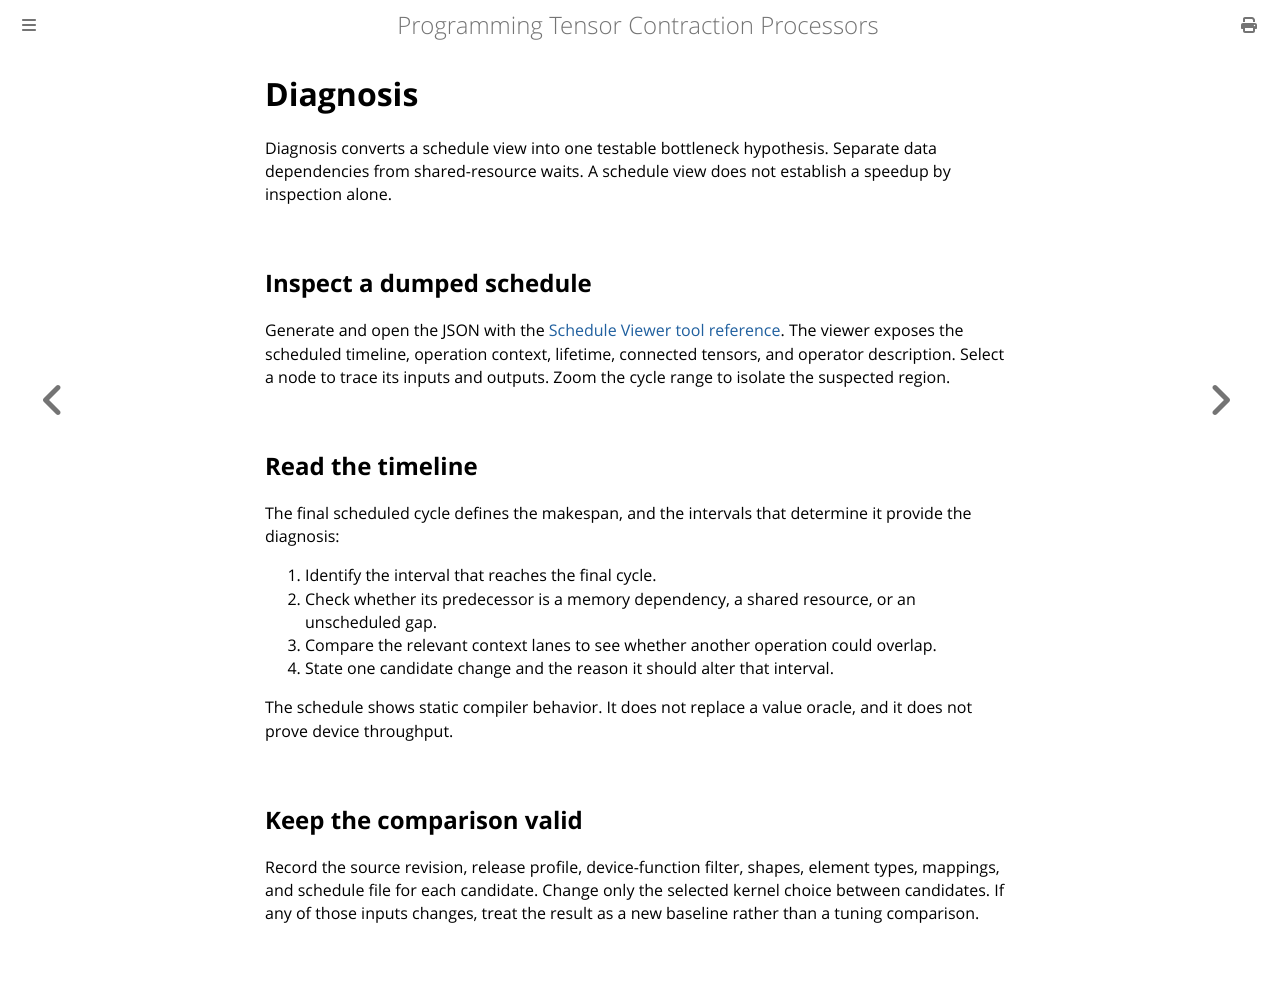

repository: furiosa-ai/furiosa-opt · page: book/scheduling/diagnosis.html · generator: mdbook

# Diagnosis

Diagnosis converts a schedule view into one testable bottleneck hypothesis.
Separate data dependencies from shared-resource waits.
A schedule view does not establish a speedup by inspection alone.

## Inspect a dumped schedule

Generate and open the JSON with the [Schedule Viewer tool reference](../tools/schedule-viewer.md).
The viewer exposes the scheduled timeline, operation context, lifetime, connected tensors, and operator description.
Select a node to trace its inputs and outputs.
Zoom the cycle range to isolate the suspected region.

## Read the timeline

The final scheduled cycle defines the makespan, and the intervals that determine it provide the diagnosis:

1. Identify the interval that reaches the final cycle.
2. Check whether its predecessor is a memory dependency, a shared resource, or an unscheduled gap.
3. Compare the relevant context lanes to see whether another operation could overlap.
4. State one candidate change and the reason it should alter that interval.

The schedule shows static compiler behavior.
It does not replace a value oracle, and it does not prove device throughput.

## Keep the comparison valid

Record the source revision, release profile, device-function filter, shapes, element types, mappings, and schedule file for each candidate.
Change only the selected kernel choice between candidates.
If any of those inputs changes, treat the result as a new baseline rather than a tuning comparison.
